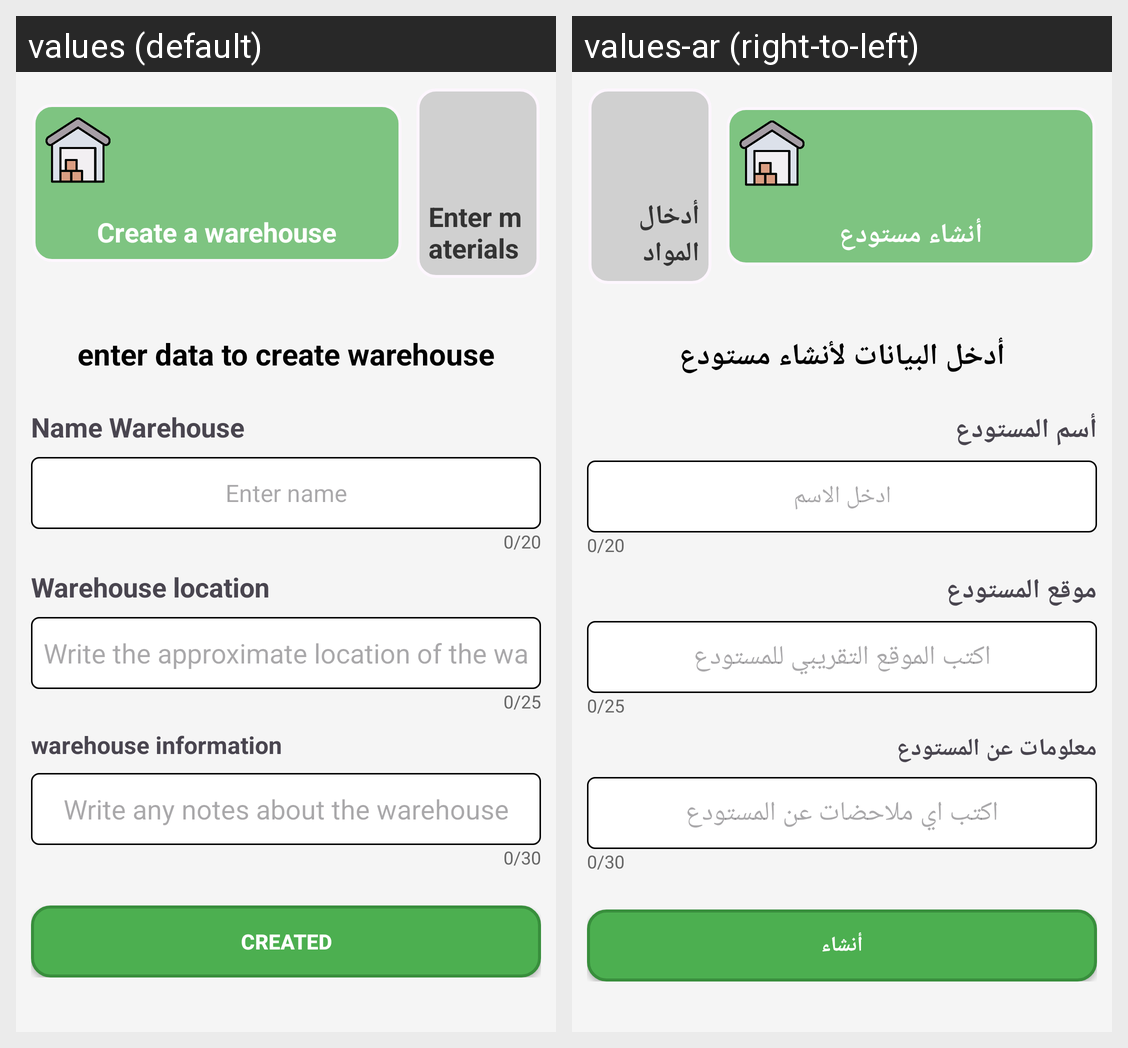

Translations of the strings shown on this Android screen, per locale in the grid:
Android screen res/layout/fragment_main.xml rendered under 2 locales, left to right: values (default), values-ar (right-to-left). Device: Nexus 5 (rendered at 1080×1920; each locale shown at half size, 540×960, under a caption strip naming it); theme Theme.Database78.
Strings drawn on this screen, with the default value and each locale's value (text and hints the layout hard-codes, and strings that could not be matched under every locale, appear in the picture but are not listed):

create_a_warehouse
  values: Create a warehouse
  values-ar: أنشاء مستودع

enter_materials
  values: Enter materials
  values-ar: أدخال المواد

enter_data_to_create_warehouse
  values: enter data to create warehouse
  values-ar: أدخل البيانات لأنشاء مستودع

name_warehouse
  values: Name Warehouse
  values-ar: أسم المستودع

enter_name
  values: Enter name
  values-ar: ادخل الاسم

warehouse_location
  values: Warehouse location
  values-ar: موقع المستودع

write_the_approximate_location_of_the_warehouse
  values: Write the approximate location of the warehouse
  values-ar: اكتب الموقع التقريبي للمستودع

warehouse_information
  values: warehouse information
  values-ar: معلومات عن المستودع

write_any_notes_about_the_warehouse
  values: Write any notes about the warehouse
  values-ar: اكتب اي ملاحضات عن المستودع

created
  values: Created
  values-ar: أنشاء
